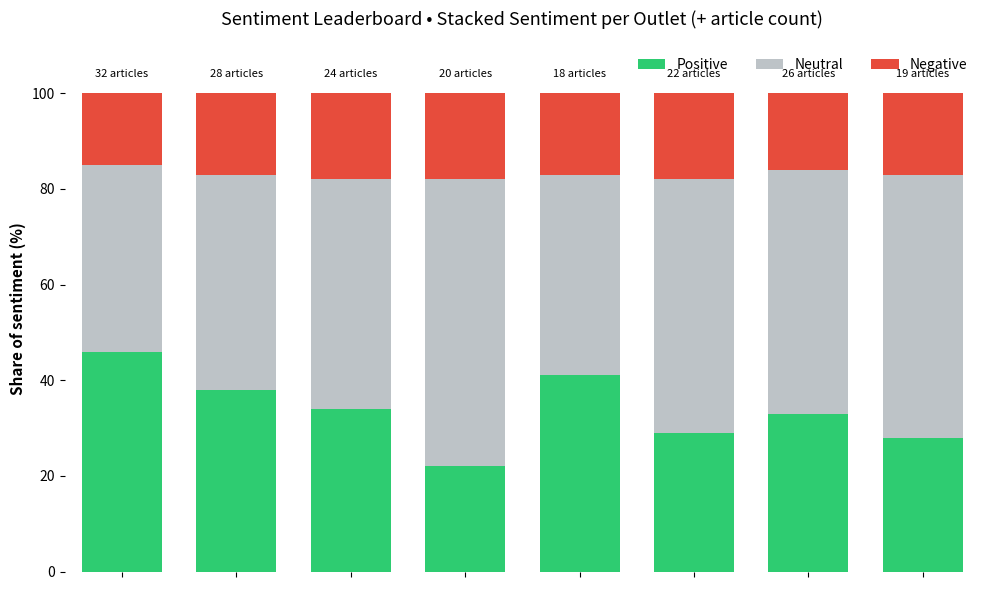

This figure's Python source:
import matplotlib.pyplot as plt
import matplotlib.image as mpimg
import numpy as np
import os

# === Data (Replace with real-time API output later) ===
outlets = ["The Hindu","NDTV","India Today","News18","Mint","HT","TOI","IE"]
logos = [
    "logos/thehindu.png",
    "logos/ndtv.png",
    "logos/indiatoday.png",
    "logos/news18.png",
    "logos/mint.png",
    "logos/hindustantimes.png",
    "logos/toi.png",
    "logos/indianexpress.png",
]
pos = np.array([46,38,34,22,41,29,33,28])
neu = np.array([39,45,48,60,42,53,51,55])
neg = np.array([15,17,18,18,17,18,16,17])
counts = np.array([32,28,24,20,18,22,26,19])

# === Visualization ===
fig, ax = plt.subplots(figsize=(10,6))
x = np.arange(len(outlets))
bar_width = 0.7

# Sentiment colors (same as site)
color_pos = "#2ecc71"  # green
color_neu = "#bdc3c7"  # gray
color_neg = "#e74c3c"  # red

# Bars
ax.bar(x, pos, width=bar_width, color=color_pos, label="Positive")
ax.bar(x, neu, width=bar_width, bottom=pos, color=color_neu, label="Neutral")
ax.bar(x, neg, width=bar_width, bottom=pos+neu, color=color_neg, label="Negative")

# Labels (article counts)
for i, c in enumerate(counts):
    ax.text(i, 103, f"{c} articles", ha='center', va='bottom', fontsize=8)

# Axes
ax.set_ylim(0, 110)
ax.set_xlim(-0.5, len(outlets)-0.5)
ax.set_ylabel("Share of sentiment (%)", fontsize=11, weight='bold')
ax.set_title("Sentiment Leaderboard • Stacked Sentiment per Outlet (+ article count)", fontsize=13, pad=15)
ax.legend(loc="upper right", ncol=3, frameon=False)

# === Replace outlet names with logos ===
ax.set_xticks(x)
ax.set_xticklabels([""]*len(outlets))  # clear labels

# Add logos under each bar
y_offset = -12  # vertical shift for logos
for i, logo_path in enumerate(logos):
    if os.path.exists(logo_path):
        img = mpimg.imread(logo_path)
        # Add logo image in axes coordinates
        imagebox = ax.inset_axes([i - 0.35, -20, 0.7, 0.7], transform=ax.transData)
        imagebox.imshow(img)
        imagebox.axis("off")

# Remove borders
for spine in ax.spines.values():
    spine.set_visible(False)

plt.tight_layout()
plt.savefig("leaderboard_with_logos.png", dpi=200, bbox_inches="tight")
plt.show()
